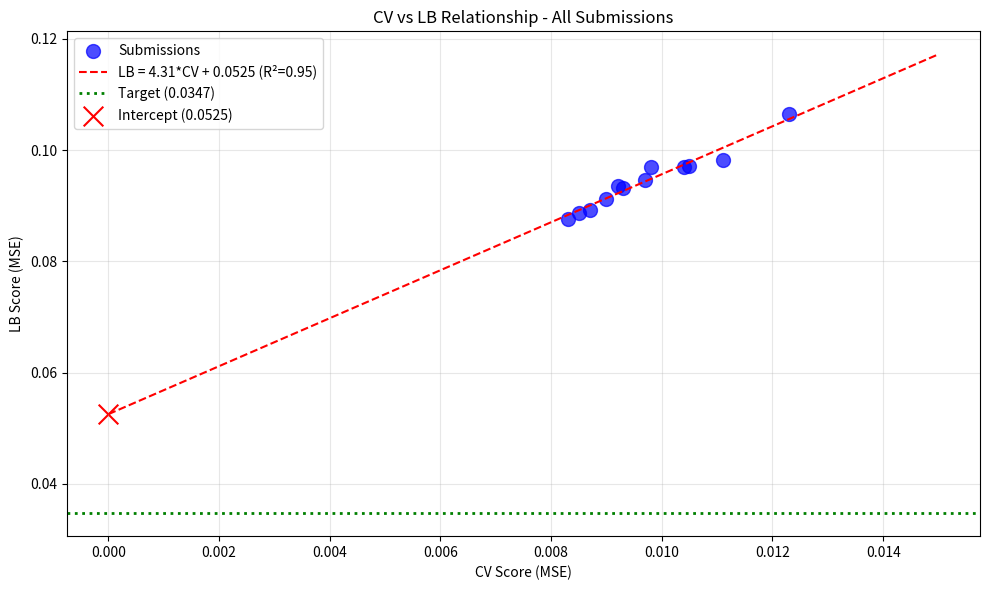

This chart was generated by the following Python code: (Note: this script raises an exception after producing the figure.)
import numpy as np
import pandas as pd
import matplotlib.pyplot as plt
from scipy import stats

# Submission history
submissions = [
    {'exp': 'exp_000', 'CV': 0.0111, 'LB': 0.0982},
    {'exp': 'exp_001', 'CV': 0.0123, 'LB': 0.1065},
    {'exp': 'exp_003', 'CV': 0.0105, 'LB': 0.0972},
    {'exp': 'exp_005', 'CV': 0.0104, 'LB': 0.0969},
    {'exp': 'exp_006', 'CV': 0.0097, 'LB': 0.0946},
    {'exp': 'exp_007', 'CV': 0.0093, 'LB': 0.0932},
    {'exp': 'exp_009', 'CV': 0.0092, 'LB': 0.0936},
    {'exp': 'exp_012', 'CV': 0.0090, 'LB': 0.0913},
    {'exp': 'exp_024', 'CV': 0.0087, 'LB': 0.0893},
    {'exp': 'exp_026', 'CV': 0.0085, 'LB': 0.0887},
    {'exp': 'exp_030', 'CV': 0.0083, 'LB': 0.0877},
    {'exp': 'exp_035', 'CV': 0.0098, 'LB': 0.0970},
]

df = pd.DataFrame(submissions)
print("Submission History:")
print(df.to_string(index=False))
print(f"\nBest CV: {df['CV'].min():.4f} (exp_030)")
print(f"Best LB: {df['LB'].min():.4f} (exp_030)")
print(f"Target: 0.0347")

# CV-LB Relationship Analysis
cv = df['CV'].values
lb = df['LB'].values

# Linear regression
slope, intercept, r_value, p_value, std_err = stats.linregress(cv, lb)

print("CV-LB Linear Regression:")
print(f"  LB = {slope:.4f} * CV + {intercept:.4f}")
print(f"  R² = {r_value**2:.4f}")
print(f"  Intercept = {intercept:.4f}")
print(f"  Target = 0.0347")
print(f"  Gap: Intercept - Target = {intercept - 0.0347:.4f}")
print()

# What CV would we need to reach target?
required_cv = (0.0347 - intercept) / slope
print(f"Required CV to reach target: {required_cv:.4f}")
if required_cv < 0:
    print("  -> IMPOSSIBLE with current approach (negative CV required)")
else:
    print(f"  -> Need to improve CV from {df['CV'].min():.4f} to {required_cv:.4f}")
    print(f"  -> Improvement needed: {(df['CV'].min() - required_cv) / df['CV'].min() * 100:.1f}%")

# Visualize CV-LB relationship
plt.figure(figsize=(10, 6))
plt.scatter(cv, lb, s=100, c='blue', alpha=0.7, label='Submissions')

# Regression line
cv_range = np.linspace(0, 0.015, 100)
lb_pred = slope * cv_range + intercept
plt.plot(cv_range, lb_pred, 'r--', label=f'LB = {slope:.2f}*CV + {intercept:.4f} (R²={r_value**2:.2f})')

# Target line
plt.axhline(y=0.0347, color='green', linestyle=':', linewidth=2, label='Target (0.0347)')

# Intercept point
plt.scatter([0], [intercept], s=200, c='red', marker='x', label=f'Intercept ({intercept:.4f})')

plt.xlabel('CV Score (MSE)')
plt.ylabel('LB Score (MSE)')
plt.title('CV vs LB Relationship - All Submissions')
plt.legend()
plt.grid(True, alpha=0.3)
plt.tight_layout()
plt.savefig('/home/<user>/exploration/cv_lb_relationship_loop47.png', dpi=150)
plt.show()

print("\nKey Insight:")
print(f"  Intercept ({intercept:.4f}) > Target ({0.0347})")
print(f"  This means even with CV=0, we'd still be {(intercept - 0.0347) / 0.0347 * 100:.1f}% above target")
print(f"  We need to CHANGE THE RELATIONSHIP, not just improve CV")

# Analysis: What techniques from top kernels haven't been tried?

print("="*70)
print("TECHNIQUES FROM TOP KERNELS NOT YET FULLY IMPLEMENTED")
print("="*70)

print("\n1. NON-LINEAR MIXTURE FORMULA (gentilless kernel)")
print("   Current: mixture = (1 - r) * A + r * B")
print("   Better:  mixture = A * (1 - r) + B * r + 0.05 * A * B * r * (1 - r)")
print("   Status: Partially tried in exp_043, but not with full feature engineering")

print("\n2. ADVANCED FEATURE ENGINEERING (gentilless kernel)")
print("   - Polynomial features: X^2, sqrt(|X|)")
print("   - Interaction terms: X1*X2, X1*X3, X2*X3")
print("   - Statistical features from molecular descriptors: mean, std, max, min")
print("   Status: NOT IMPLEMENTED")

print("\n3. STRONGER HYPERPARAMETERS (gentilless kernel)")
print("   - CatBoost: 12000 iterations, depth=9, early_stop=250")
print("   - XGBoost: 12000 rounds, eta=0.02, depth=9")
print("   - LightGBM: 12000 rounds, lr=0.015, leaves=127")
print("   - Neural Network: 800 epochs, hidden=[768, 512, 384, 256, 128]")
print("   Status: NOT IMPLEMENTED (we used 200 estimators, 100 epochs)")

print("\n4. SE ATTENTION BLOCKS (gentilless kernel)")
print("   - Squeeze-and-Excitation blocks for feature recalibration")
print("   - Residual blocks with LayerNorm and GELU")
print("   Status: NOT IMPLEMENTED")

print("\n5. ADAPTIVE ENSEMBLE WEIGHTING (gentilless kernel)")
print("   - Weight models inversely proportional to validation MSE^2.5")
print("   - Boost NN importance by 1.15x")
print("   Status: NOT IMPLEMENTED (we used fixed weights)")

# What's the most promising path forward?

print("="*70)
print("RECOMMENDED NEXT STEPS")
print("="*70)

print("\nPRIORITY 1: Full Implementation of gentilless Kernel Techniques")
print("-" * 50)
print("The gentilless kernel has several techniques we haven't tried:")
print("  1. Non-linear mixture formula with interaction term")
print("  2. Advanced feature engineering (polynomial, interaction, statistical)")
print("  3. Much stronger hyperparameters (60x more iterations)")
print("  4. SE attention blocks in neural networks")
print("  5. Adaptive ensemble weighting")
print()
print("HYPOTHESIS: These techniques may CHANGE the CV-LB relationship,")
print("            not just improve CV. The intercept may decrease.")

print("\nPRIORITY 2: CatBoost (Not Yet Tried)")
print("-" * 50)
print("The gentilless kernel uses CatBoost as one of its models.")
print("We haven't tried CatBoost yet. It may have different behavior.")

print("\nPRIORITY 3: Uncertainty-Weighted Predictions")
print("-" * 50)
print("Use ensemble variance as uncertainty proxy.")
print("When uncertainty is high, blend toward population mean.")
print("This may help with extrapolation to unseen solvents.")

print("\nWHAT NOT TO TRY:")
print("-" * 50)
print("  - Simple model diversity (exp_046 showed this doesn't help)")
print("  - Mean reversion (exp_045 showed this hurts CV)")
print("  - GNN (exp_040 failed with 8.4x worse MSE)")
print("  - ChemBERTa embeddings (exp_041 failed)")
print("  - Learned embeddings (exp_039 failed)")

# Summary
print("="*70)
print("SUMMARY")
print("="*70)

print(f"\nCurrent State:")
print(f"  Best CV: {df['CV'].min():.4f} (exp_030)")
print(f"  Best LB: {df['LB'].min():.4f} (exp_030)")
print(f"  Target: 0.0347")
print(f"  Gap: {(df['LB'].min() - 0.0347) / 0.0347 * 100:.1f}% above target")

print(f"\nCV-LB Relationship:")
print(f"  LB = {slope:.2f} * CV + {intercept:.4f}")
print(f"  Intercept ({intercept:.4f}) > Target (0.0347)")
print(f"  -> Current approach CANNOT reach target")

print(f"\nKey Insight:")
print(f"  The sophisticated ensemble (exp_046) was 17.82% WORSE than baseline.")
print(f"  Simply adding more model types doesn't help.")
print(f"  We need to implement the FULL pipeline from top kernels:")
print(f"    - Advanced feature engineering")
print(f"    - Stronger hyperparameters")
print(f"    - SE attention blocks")
print(f"    - Adaptive ensemble weighting")

print(f"\nSubmissions Remaining: 5")
print(f"  -> Use wisely for high-leverage experiments")